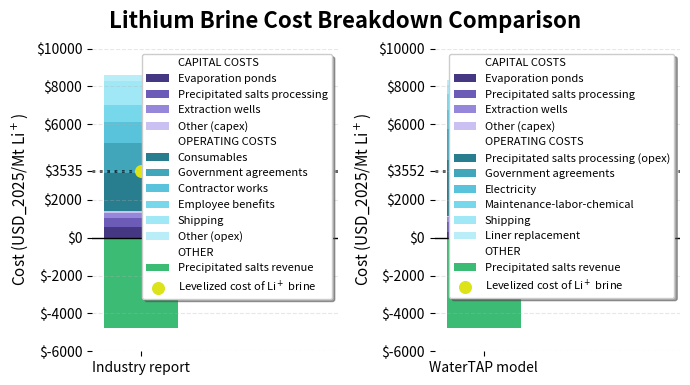

Generate this figure with matplotlib:
"""Results comparison visualization for lithium extraction flowsheet.

Creates cost breakdown visualization for industry report data with viridis color and matching capex categories.
"""

import matplotlib.pyplot as plt
from matplotlib.lines import Line2D
import numpy as np


def calculate_lithium_costs(inflation_factor=1.0):
    """Calculate lithium costs based on SQM's 2020 numbers and WaterTAP's 2020 numbers.
    
    Args:
        inflation_factor (float): Factor to adjust all costs for inflation (default: 1.0 = no adjustment)
        
    Returns:
        dict: Dictionary containing all calculated cost values and percentages
    """
    # SQM's 2020 numbers
    sqm_operating_total = 500000000 * inflation_factor  # USD_2020/year
    sqm_capital_watertap_factor = (27+17+13+7+(27+17+13+7)/(28+27+17+13+7)*8)/100
    sqm_operating_watertap_factor = sqm_capital_watertap_factor*(.18+.14+.12)+(27+17+13+7)/(28+27+17+13+7)*.25+.14+.05+.06
    sqm_operating_watertap_factor_capex = .18*sqm_capital_watertap_factor/sqm_operating_watertap_factor
    sqm_operating_watertap = sqm_operating_total * sqm_operating_watertap_factor

    sqm_capital_solids_factor = (17+7+(17+7)/(28+27+17+13+7)*8)/100
    sqm_operating_solids_factor = sqm_capital_solids_factor*(.14+.12+.04) + (17+7)/(28+27+17+13+7)*.25 + .01 + .06
    sqm_operating_solids = sqm_operating_total * sqm_operating_solids_factor
    sqm_revenue_solids = 209300000 * inflation_factor  # USD_2020/year

    utilization_factor = 0.98

    # Q calculation
    inlet_li_conc = 2  # g/kg
    li_recovery = 0.6  # fraction
    inlet_flow_vol = 1461  # m^3/s (2020)
    li_outflow = inlet_li_conc * li_recovery * inlet_flow_vol / 1000  # kg/s
    Q = li_outflow * 3600 * 24 * 365 / 1000  # mt/year

    # Results
    LCOLi_sqm_total = (sqm_operating_total - sqm_revenue_solids) / (utilization_factor * Q)
    LCOLi_sqm_watertap = (sqm_operating_watertap - sqm_revenue_solids) / (utilization_factor * Q)
    LCOLi_sqm_watertap_capex = sqm_operating_watertap * sqm_operating_watertap_factor_capex / (utilization_factor * Q)
    LCOLi_sqm_watertap_opex = sqm_operating_watertap * (1 - sqm_operating_watertap_factor_capex) / (utilization_factor * Q)
    LCOLi_sqm_watertap_revenue = sqm_revenue_solids / (utilization_factor * Q)

    # WaterTAP's numbers for 2022's production, translated to USD_2020
    crf = 0.04  # capital recovery factor
    watertap_capex = 1235990337 * inflation_factor
    watertap_opex = (107009901+209746052) * inflation_factor
    watertap_revenue = 209746052 * inflation_factor

    LCOLi_watertap_total = (crf * watertap_capex + watertap_opex - watertap_revenue) / (utilization_factor * Q)
    LCOLi_watertap_capex = (crf * watertap_capex) / (utilization_factor * Q)
    LCOLi_watertap_opex = watertap_opex / (utilization_factor * Q)
    LCOLi_watertap_revenue = watertap_revenue / (utilization_factor * Q)
    
    # Industry capex percentages
    industry_capex_evaporation_ponds_pct = .27/sqm_capital_watertap_factor
    industry_capex_solids_handling_pct = (.17+.07)/sqm_capital_watertap_factor
    industry_capex_extraction_wells_pct = .13/sqm_capital_watertap_factor
    industry_capex_other_pct = ((27+17+13+7)/(28+27+17+13+7)*8)/100/sqm_capital_watertap_factor
    
    # Industry opex percentages
    industry_opex_consumables_pct = (27+17+13+7)/(28+27+17+13+7)*.25 / (sqm_operating_watertap_factor * (1 - sqm_operating_watertap_factor_capex))
    industry_opex_government_agreements_pct = .14 / (sqm_operating_watertap_factor * (1 - sqm_operating_watertap_factor_capex))
    industry_opex_contractor_works_pct = sqm_capital_watertap_factor*.14 / (sqm_operating_watertap_factor * (1 - sqm_operating_watertap_factor_capex))
    industry_opex_employee_benefits_pct = sqm_capital_watertap_factor*.12 / (sqm_operating_watertap_factor * (1 - sqm_operating_watertap_factor_capex))
    industry_opex_shipping_pct = .11 / (sqm_operating_watertap_factor * (1 - sqm_operating_watertap_factor_capex))
    industry_opex_other_pct = sqm_capital_watertap_factor*.04 / (sqm_operating_watertap_factor * (1 - sqm_operating_watertap_factor_capex))
    
    # WaterTAP capex raw values (total costs in USD millions)
    watertap_capex_solids_handling_raw = 552.0 * inflation_factor
    watertap_capex_liner_cost_raw = 233.2 * inflation_factor
    watertap_capex_well_cost_raw = 104.7 * inflation_factor
    watertap_capex_pipe_pump_cost_raw = 104.7 * inflation_factor
    watertap_capex_dike_cost_raw = 82.4 * inflation_factor
    watertap_capex_shipping_cost_raw = 49.4 * inflation_factor
    watertap_capex_electrical_cost_raw = 38.9 * inflation_factor
    watertap_capex_land_clearing_cost_raw = 14.2 * inflation_factor
    watertap_capex_road_cost_raw = 7.1 * inflation_factor
    
    # Calculate percentages for WaterTAP capex
    watertap_capex_total_raw = (watertap_capex_solids_handling_raw + watertap_capex_liner_cost_raw + watertap_capex_well_cost_raw + 
                               watertap_capex_pipe_pump_cost_raw + watertap_capex_dike_cost_raw + 
                               watertap_capex_shipping_cost_raw + watertap_capex_electrical_cost_raw + 
                               watertap_capex_land_clearing_cost_raw + watertap_capex_road_cost_raw)
    
    watertap_capex_solids_handling_pct = watertap_capex_solids_handling_raw / watertap_capex_total_raw
    watertap_capex_liner_cost_pct = watertap_capex_liner_cost_raw / watertap_capex_total_raw
    watertap_capex_well_cost_pct = watertap_capex_well_cost_raw / watertap_capex_total_raw
    watertap_capex_pipe_pump_cost_pct = watertap_capex_pipe_pump_cost_raw / watertap_capex_total_raw
    watertap_capex_dike_cost_pct = watertap_capex_dike_cost_raw / watertap_capex_total_raw
    watertap_capex_shipping_cost_pct = watertap_capex_shipping_cost_raw / watertap_capex_total_raw
    watertap_capex_electrical_cost_pct = watertap_capex_electrical_cost_raw / watertap_capex_total_raw
    watertap_capex_land_clearing_cost_pct = watertap_capex_land_clearing_cost_raw / watertap_capex_total_raw
    watertap_capex_road_cost_pct = watertap_capex_road_cost_raw / watertap_capex_total_raw
    
    # WaterTAP opex raw values (total costs in USD millions per year)
    watertap_opex_electricity_raw = 44.2 * inflation_factor
    watertap_opex_solids_handling_raw = 131.9 * inflation_factor
    watertap_opex_government_agreements_raw = 70.3 * inflation_factor
    watertap_opex_shipping_raw = 20.2 * inflation_factor
    watertap_opex_maintenance_labor_chemical_raw = 37.1 * inflation_factor
    watertap_opex_liner_replacement_raw = 11.7 * inflation_factor
    
    # Calculate percentages for WaterTAP opex
    watertap_opex_total_raw = (watertap_opex_electricity_raw + watertap_opex_solids_handling_raw + 
                              watertap_opex_government_agreements_raw + watertap_opex_shipping_raw + 
                              watertap_opex_maintenance_labor_chemical_raw + watertap_opex_liner_replacement_raw)
    
    watertap_opex_electricity_pct = watertap_opex_electricity_raw / watertap_opex_total_raw
    watertap_opex_solids_handling_pct = watertap_opex_solids_handling_raw / watertap_opex_total_raw
    watertap_opex_government_agreements_pct = watertap_opex_government_agreements_raw / watertap_opex_total_raw
    watertap_opex_shipping_pct = watertap_opex_shipping_raw / watertap_opex_total_raw
    watertap_opex_maintenance_labor_chemical_pct = watertap_opex_maintenance_labor_chemical_raw / watertap_opex_total_raw
    watertap_opex_liner_replacement_pct = watertap_opex_liner_replacement_raw / watertap_opex_total_raw
    
    # Apply percentages to LCOLi values to get final category values
    industry_capex_total = LCOLi_sqm_watertap_capex
    industry_opex_total = LCOLi_sqm_watertap_opex
    watertap_capex_total = LCOLi_watertap_capex
    watertap_opex_total = LCOLi_watertap_opex
    
    return {
        'sqm_total': LCOLi_sqm_total,
        'sqm_watertap': LCOLi_sqm_watertap,
        'sqm_watertap_capex': LCOLi_sqm_watertap_capex,
        'sqm_watertap_opex': LCOLi_sqm_watertap_opex,
        'sqm_watertap_revenue': LCOLi_sqm_watertap_revenue,
        'watertap_total': LCOLi_watertap_total,
        'watertap_capex': LCOLi_watertap_capex,
        'watertap_opex': LCOLi_watertap_opex,
        'watertap_revenue': LCOLi_watertap_revenue,
        'Q': Q,
        # Industry capex categories
        'industry_capex_total': industry_capex_total,
        'industry_capex_evaporation_ponds': industry_capex_total * industry_capex_evaporation_ponds_pct,
        'industry_capex_solids_handling': industry_capex_total * industry_capex_solids_handling_pct,
        'industry_capex_extraction_wells': industry_capex_total * industry_capex_extraction_wells_pct,
        'industry_capex_other': industry_capex_total * industry_capex_other_pct,
        'industry_capex_evaporation_ponds_pct': industry_capex_evaporation_ponds_pct,
        'industry_capex_solids_handling_pct': industry_capex_solids_handling_pct,
        'industry_capex_extraction_wells_pct': industry_capex_extraction_wells_pct,
        'industry_capex_other_pct': industry_capex_other_pct,
        # Industry opex categories
        'industry_opex_total': industry_opex_total,
        'industry_opex_consumables': industry_opex_total * industry_opex_consumables_pct,
        'industry_opex_government_agreements': industry_opex_total * industry_opex_government_agreements_pct,
        'industry_opex_contractor_works': industry_opex_total * industry_opex_contractor_works_pct,
        'industry_opex_employee_benefits': industry_opex_total * industry_opex_employee_benefits_pct,
        'industry_opex_shipping': industry_opex_total * industry_opex_shipping_pct,
        'industry_opex_other': industry_opex_total * industry_opex_other_pct,
        'industry_opex_consumables_pct': industry_opex_consumables_pct,
        'industry_opex_government_agreements_pct': industry_opex_government_agreements_pct,
        'industry_opex_contractor_works_pct': industry_opex_contractor_works_pct,
        'industry_opex_employee_benefits_pct': industry_opex_employee_benefits_pct,
        'industry_opex_shipping_pct': industry_opex_shipping_pct,
        'industry_opex_other_pct': industry_opex_other_pct,
        # WaterTAP capex categories
        'watertap_capex_total': watertap_capex_total,
        'watertap_capex_solids_handling': watertap_capex_total * watertap_capex_solids_handling_pct,
        'watertap_capex_liner_cost': watertap_capex_total * watertap_capex_liner_cost_pct,
        'watertap_capex_well_cost': watertap_capex_total * watertap_capex_well_cost_pct,
        'watertap_capex_pipe_pump_cost': watertap_capex_total * watertap_capex_pipe_pump_cost_pct,
        'watertap_capex_dike_cost': watertap_capex_total * watertap_capex_dike_cost_pct,
        'watertap_capex_shipping_cost': watertap_capex_total * watertap_capex_shipping_cost_pct,
        'watertap_capex_electrical_cost': watertap_capex_total * watertap_capex_electrical_cost_pct,
        'watertap_capex_land_clearing_cost': watertap_capex_total * watertap_capex_land_clearing_cost_pct,
        'watertap_capex_road_cost': watertap_capex_total * watertap_capex_road_cost_pct,
        'watertap_capex_solids_handling_pct': watertap_capex_solids_handling_pct,
        'watertap_capex_liner_cost_pct': watertap_capex_liner_cost_pct,
        'watertap_capex_well_cost_pct': watertap_capex_well_cost_pct,
        'watertap_capex_pipe_pump_cost_pct': watertap_capex_pipe_pump_cost_pct,
        'watertap_capex_dike_cost_pct': watertap_capex_dike_cost_pct,
        'watertap_capex_shipping_cost_pct': watertap_capex_shipping_cost_pct,
        'watertap_capex_electrical_cost_pct': watertap_capex_electrical_cost_pct,
        'watertap_capex_land_clearing_cost_pct': watertap_capex_land_clearing_cost_pct,
        'watertap_capex_road_cost_pct': watertap_capex_road_cost_pct,
        # WaterTAP opex categories
        'watertap_opex_total': watertap_opex_total,
        'watertap_opex_electricity': watertap_opex_total * watertap_opex_electricity_pct,
        'watertap_opex_solids_handling': watertap_opex_total * watertap_opex_solids_handling_pct,
        'watertap_opex_government_agreements': watertap_opex_total * watertap_opex_government_agreements_pct,
        'watertap_opex_shipping': watertap_opex_total * watertap_opex_shipping_pct,
        'watertap_opex_maintenance_labor_chemical': watertap_opex_total * watertap_opex_maintenance_labor_chemical_pct,
        'watertap_opex_liner_replacement': watertap_opex_total * watertap_opex_liner_replacement_pct,
        'watertap_opex_electricity_pct': watertap_opex_electricity_pct,
        'watertap_opex_solids_handling_pct': watertap_opex_solids_handling_pct,
        'watertap_opex_government_agreements_pct': watertap_opex_government_agreements_pct,
        'watertap_opex_shipping_pct': watertap_opex_shipping_pct,
        'watertap_opex_maintenance_labor_chemical_pct': watertap_opex_maintenance_labor_chemical_pct,
        'watertap_opex_liner_replacement_pct': watertap_opex_liner_replacement_pct
    }


def create_cost_breakdown_plot(costs):
    """Create the cost breakdown comparison plot.
    
    Args:
        costs (dict): Dictionary containing all calculated cost values
    """
    # Industry report data
    total_capex_industry = costs['industry_capex_total']
    total_opex_industry = costs['industry_opex_total']
    revenue_industry = costs['sqm_watertap_revenue']

    # WaterTAP model data
    total_capex_watertap = costs['watertap_capex_total']
    total_opex_watertap = costs['watertap_opex_total']
    revenue_watertap = costs['watertap_revenue']

    # Industry report capital cost breakdown percentages
    capex_breakdown_industry = {
        'Evaporation ponds': costs['industry_capex_evaporation_ponds_pct'],
        'Precipitated salts processing': costs['industry_capex_solids_handling_pct'],
        'Extraction wells': costs['industry_capex_extraction_wells_pct'],
        'Other (capex)': costs['industry_capex_other_pct']
    }

    # Industry report operating cost breakdown percentages
    opex_breakdown_industry = {
        'Consumables': costs['industry_opex_consumables_pct'],
        'Government agreements': costs['industry_opex_government_agreements_pct'],
        'Contractor works': costs['industry_opex_contractor_works_pct'],
        'Employee benefits': costs['industry_opex_employee_benefits_pct'],
        'Shipping': costs['industry_opex_shipping_pct'],
        'Other (opex)': costs['industry_opex_other_pct']
    }

    # WaterTAP model capital cost breakdown percentages
    # Reorganized to match industry categories
    capex_breakdown_watertap = {
        'Evaporation ponds': (costs['watertap_capex_liner_cost_pct'] + 
                             costs['watertap_capex_dike_cost_pct'] + 
                             costs['watertap_capex_land_clearing_cost_pct'] + 
                             costs['watertap_capex_road_cost_pct']),
        'Precipitated salts processing': costs['watertap_capex_solids_handling_pct'],
        'Extraction wells': (costs['watertap_capex_well_cost_pct'] + 
                            costs['watertap_capex_pipe_pump_cost_pct'] + 
                            costs['watertap_capex_electrical_cost_pct']),
        'Other (capex)': costs['watertap_capex_shipping_cost_pct']
    }

    # WaterTAP model operating cost breakdown percentages
    opex_breakdown_watertap = {
        'Precipitated salts processing (opex)': costs['watertap_opex_solids_handling_pct'],
        'Government agreements': costs['watertap_opex_government_agreements_pct'],
        'Electricity': costs['watertap_opex_electricity_pct'],
        'Maintenance-labor-chemical': costs['watertap_opex_maintenance_labor_chemical_pct'],
        'Shipping': costs['watertap_opex_shipping_pct'],
        'Liner replacement': costs['watertap_opex_liner_replacement_pct']
    }

    # Calculate actual values for each category
    capex_values_industry = [
        costs['industry_capex_evaporation_ponds'],
        costs['industry_capex_solids_handling'],
        costs['industry_capex_extraction_wells'],
        costs['industry_capex_other']
    ]

    opex_values_industry = [
        costs['industry_opex_consumables'],
        costs['industry_opex_government_agreements'],
        costs['industry_opex_contractor_works'],
        costs['industry_opex_employee_benefits'],
        costs['industry_opex_shipping'],
        costs['industry_opex_other']
    ]

    capex_values_watertap = [
        (costs['watertap_capex_liner_cost'] + 
         costs['watertap_capex_dike_cost'] + 
         costs['watertap_capex_land_clearing_cost'] + 
         costs['watertap_capex_road_cost']),  # Evaporation ponds
        costs['watertap_capex_solids_handling'],  # Precipitated salts processing
        (costs['watertap_capex_well_cost'] + 
         costs['watertap_capex_pipe_pump_cost'] + 
         costs['watertap_capex_electrical_cost']),  # Extraction wells
        costs['watertap_capex_shipping_cost']  # Other (capex)
    ]

    opex_values_watertap = [
        costs['watertap_opex_solids_handling'],
        costs['watertap_opex_government_agreements'],
        costs['watertap_opex_electricity'],
        costs['watertap_opex_maintenance_labor_chemical'],
        costs['watertap_opex_shipping'],
        costs['watertap_opex_liner_replacement']
    ]

    # Colors for different categories using viridis color scheme
    # Capex colors: viridis blues (distinct from opex)
    capex_colors_industry = ['#453781', '#6d5cb7', '#9787da', '#cac0f1']
    capex_colors_watertap = ['#453781', '#6d5cb7', '#9787da', '#cac0f1']

    # Opex colors: viridis greens/yellows (distinct from capex)
    opex_colors_industry = ['#287D8E', '#42a6bb', '#58c3da', '#77d8ec', '#a1e8f7', '#b9eef9']
    opex_colors_watertap = ['#287D8E', '#42a6bb', '#58c3da', '#77d8ec', '#a1e8f7', '#b9eef9']

    # Revenue color: viridis purple (distinct from capex and opex)
    revenue_color = '#3CBB75'
    dot_color = '#DCE319'

    # Set up the plots
    fig, (ax1, ax2) = plt.subplots(1, 2, figsize=(7, 4))
    ax1.set_frame_on(False)
    ax2.set_frame_on(False)

    # Add a common title above both plots
    fig.suptitle('Lithium Brine Cost Breakdown Comparison', fontsize=16, fontweight='bold', y=0.95)

    # Width of bar
    width = 0.15
    x_industry = 0.1
    x_watertap = 0.1

    # Create stacked bars for industry report (left plot)
    bottom = 0
    capex_bars_industry = []
    for i, (category, value) in enumerate(zip(capex_breakdown_industry.keys(), capex_values_industry)):
        bar = ax1.bar(x_industry, value, width, bottom=bottom, label=category, color=capex_colors_industry[i])
        capex_bars_industry.append(bar)
        bottom += value

    # Create stacked bars for operating costs (on top of capital costs)
    opex_bars_industry = []
    for i, (category, value) in enumerate(zip(opex_breakdown_industry.keys(), opex_values_industry)):
        bar = ax1.bar(x_industry, value, width, bottom=bottom, label=category, color=opex_colors_industry[i])
        opex_bars_industry.append(bar)
        bottom += value

    # Plot revenue as negative bar below the x-axis
    revenue_bar_industry = ax1.bar(x_industry, -revenue_industry, width, label='Precipitated salts revenue', color=revenue_color)

    # Calculate and add levelized cost dot
    levelized_cost_industry = total_capex_industry + total_opex_industry - revenue_industry
    ax1.scatter(x_industry, levelized_cost_industry, color=dot_color, s=70, label='Levelized cost of Li$^+$ brine', zorder=5)

    # Create stacked bars for WaterTAP model (right plot)
    bottom = 0
    capex_bars_watertap = []
    for i, (category, value) in enumerate(zip(capex_breakdown_watertap.keys(), capex_values_watertap)):
        bar = ax2.bar(x_watertap, value, width, bottom=bottom, label=category, color=capex_colors_watertap[i])
        capex_bars_watertap.append(bar)
        bottom += value

    # Create stacked bars for operating costs (on top of capital costs)
    opex_bars_watertap = []
    for i, (category, value) in enumerate(zip(opex_breakdown_watertap.keys(), opex_values_watertap)):
        bar = ax2.bar(x_watertap, value, width, bottom=bottom, label=category, color=opex_colors_watertap[i])
        opex_bars_watertap.append(bar)
        bottom += value

    # Plot revenue as negative bar below the x-axis
    revenue_bar_watertap = ax2.bar(x_watertap, -revenue_watertap, width, label='Precipitated salts revenue', color=revenue_color)

    # Calculate and add levelized cost dot
    levelized_cost_watertap = total_capex_watertap + total_opex_watertap - revenue_watertap
    ax2.scatter(x_watertap, levelized_cost_watertap, color=dot_color, s=70, label='Levelized cost of Li$^+$ brine', zorder=5)

    # Calculate overall y-limits for both plots
    total_costs_industry = total_capex_industry + total_opex_industry
    total_costs_watertap = total_capex_watertap + total_opex_watertap

    y_min_overall = min(-revenue_industry, -revenue_watertap) * 1.2
    y_max_overall = max(total_costs_industry, total_costs_watertap, levelized_cost_industry, levelized_cost_watertap) * 1.1

    # Customize left plot (Industry report)
    ax1.set_ylabel('Cost (USD_2025/Mt Li$^+$)', fontsize=11)
    ax1.set_xticks([x_industry])
    ax1.set_xticklabels(['Industry report'], fontsize=12)
    ax1.tick_params(axis='both', labelsize=10)
    ax1.set_xlim(0, 0.5)
    ax1.set_ylim(y_min_overall, y_max_overall)
    ax1.axhline(0, color='black', linewidth=1)

    # Add levelized cost y-tick labels
    current_yticks = list(ax1.get_yticks())
    current_yticklabels = [f'${tick:.0f}' for tick in current_yticks]
    if len(current_yticks) >= 2:
        spacings = np.diff(sorted(current_yticks))
        median_spacing = np.median(spacings)
        tolerance = 0.5 * median_spacing
    else:
        tolerance = 0
    if len(current_yticks) > 0:
        diffs = [abs(t - levelized_cost_industry) for t in current_yticks]
        nearest_idx = int(np.argmin(diffs))
        if diffs[nearest_idx] <= tolerance:
            current_yticks.pop(nearest_idx)
            current_yticklabels.pop(nearest_idx)
    current_yticks.append(levelized_cost_industry)
    current_yticklabels.append(f'${levelized_cost_industry:.0f}')
    ax1.set_yticks(current_yticks)
    ax1.set_yticklabels(current_yticklabels)

    # Add legend for industry plot with headers
    legend_handles = []
    legend_labels = []

    # Add capital costs header
    capex_header = Line2D([0], [0], color='none', marker='s', markersize=0, label='CAPITAL COSTS')
    legend_handles.append(capex_header)
    legend_labels.append('CAPITAL COSTS')

    # Add capital cost items
    for i, (category, value) in enumerate(zip(capex_breakdown_industry.keys(), capex_values_industry)):
        legend_handles.append(capex_bars_industry[i])
        legend_labels.append(category)

    # Add operating costs header
    opex_header = Line2D([0], [0], color='none', marker='s', markersize=0, label='OPERATING COSTS')
    legend_handles.append(opex_header)
    legend_labels.append('OPERATING COSTS')

    # Add operating cost items
    for i, (category, value) in enumerate(zip(opex_breakdown_industry.keys(), opex_values_industry)):
        legend_handles.append(opex_bars_industry[i])
        legend_labels.append(category)

    # Add other header
    other_header = Line2D([0], [0], color='none', marker='s', markersize=0, label='OTHER')
    legend_handles.append(other_header)
    legend_labels.append('OTHER')

    # Add revenue and levelized cost
    legend_handles.extend([revenue_bar_industry, ax1.collections[0]])
    legend_labels.extend(['Precipitated salts revenue', 'Levelized cost of Li$^+$ brine'])

    ax1.legend(legend_handles, legend_labels, loc='upper right', frameon=True, fancybox=True, shadow=True, fontsize=8)

    # Grid for better readability
    ax1.grid(axis='y', alpha=0.3, linestyle='--')

    # Right plot (WaterTAP model)
    ax2.set_ylabel('Cost (USD_2025/Mt Li$^+$)', fontsize=11)
    ax2.set_xticks([x_watertap])
    ax2.set_xticklabels(['WaterTAP model'], fontsize=12)
    ax2.tick_params(axis='both', labelsize=10)
    ax2.set_xlim(0, 0.5)
    ax2.set_ylim(y_min_overall, y_max_overall)
    ax2.axhline(0, color='black', linewidth=1)

    # Add levelized cost y-tick labels
    current_yticks = list(ax2.get_yticks())
    current_yticklabels = [f'${tick:.0f}' for tick in current_yticks]
    if len(current_yticks) >= 2:
        spacings = np.diff(sorted(current_yticks))
        median_spacing = np.median(spacings)
        tolerance = 0.5 * median_spacing
    else:
        tolerance = 0
    if len(current_yticks) > 0:
        diffs = [abs(t - levelized_cost_watertap) for t in current_yticks]
        nearest_idx = int(np.argmin(diffs))
        if diffs[nearest_idx] <= tolerance:
            current_yticks.pop(nearest_idx)
            current_yticklabels.pop(nearest_idx)
    current_yticks.append(levelized_cost_watertap)
    current_yticklabels.append(f'${levelized_cost_watertap:.0f}')
    ax2.set_yticks(current_yticks)
    ax2.set_yticklabels(current_yticklabels)

    # Add legend for WaterTAP plot with headers
    legend_handles = []
    legend_labels = []

    # Add capital costs header
    capex_header = Line2D([0], [0], color='none', marker='s', markersize=0, label='CAPITAL COSTS')
    legend_handles.append(capex_header)
    legend_labels.append('CAPITAL COSTS')

    # Add capital cost items
    for i, (category, value) in enumerate(zip(capex_breakdown_watertap.keys(), capex_values_watertap)):
        legend_handles.append(capex_bars_watertap[i])
        legend_labels.append(category)

    # Add operating costs header
    opex_header = Line2D([0], [0], color='none', marker='s', markersize=0, label='OPERATING COSTS')
    legend_handles.append(opex_header)
    legend_labels.append('OPERATING COSTS')

    # Add operating cost items
    for i, (category, value) in enumerate(zip(opex_breakdown_watertap.keys(), opex_values_watertap)):
        legend_handles.append(opex_bars_watertap[i])
        legend_labels.append(category)

    # Add other header
    other_header = Line2D([0], [0], color='none', marker='s', markersize=0, label='OTHER')
    legend_handles.append(other_header)
    legend_labels.append('OTHER')

    # Add revenue and levelized cost
    legend_handles.extend([revenue_bar_watertap, ax2.collections[0]])
    legend_labels.extend(['Precipitated salts revenue', 'Levelized cost of Li$^+$ brine'])

    ax2.legend(legend_handles, legend_labels, loc='upper right', frameon=True, fancybox=True, shadow=True, fontsize=8)

    # Grid for better readability
    ax2.grid(axis='y', alpha=0.3, linestyle='--')

    # Adjust layout
    plt.tight_layout()

    # Draw dotted lines at levelized costs within each subplot
    ax1.axhline(levelized_cost_industry, color='black', linestyle=':', linewidth=2, alpha=0.7, zorder=1)
    ax2.axhline(levelized_cost_watertap, color='black', linestyle=':', linewidth=2, alpha=0.7, zorder=1)

    return fig, (ax1, ax2)


def print_cost_summary(costs):
    """Print a summary of all calculated costs.
    
    Args:
        costs (dict): Dictionary containing all calculated cost values
    """
    # Industry report data
    total_capex_industry = costs['industry_capex_total']
    total_opex_industry = costs['industry_opex_total']
    revenue_industry = costs['sqm_watertap_revenue']
    levelized_cost_industry = total_capex_industry + total_opex_industry - revenue_industry

    # WaterTAP model data
    total_capex_watertap = costs['watertap_capex_total']
    total_opex_watertap = costs['watertap_opex_total']
    revenue_watertap = costs['watertap_revenue']
    levelized_cost_watertap = total_capex_watertap + total_opex_watertap - revenue_watertap

    # Industry capex breakdown
    capex_breakdown_industry = {
        'Evaporation ponds': costs['industry_capex_evaporation_ponds'],
        'Precipitated salts processing': costs['industry_capex_solids_handling'],
        'Extraction wells': costs['industry_capex_extraction_wells'],
        'Other (capex)': costs['industry_capex_other']
    }

    # Industry opex breakdown
    opex_breakdown_industry = {
        'Consumables': costs['industry_opex_consumables'],
        'Government agreements': costs['industry_opex_government_agreements'],
        'Contractor works': costs['industry_opex_contractor_works'],
        'Employee benefits': costs['industry_opex_employee_benefits'],
        'Shipping': costs['industry_opex_shipping'],
        'Other (opex)': costs['industry_opex_other']
    }

    # WaterTAP capex breakdown
    capex_breakdown_watertap = {
        'Evaporation ponds': (costs['watertap_capex_liner_cost'] + 
                             costs['watertap_capex_dike_cost'] + 
                             costs['watertap_capex_land_clearing_cost'] + 
                             costs['watertap_capex_road_cost']),
        'Precipitated salts processing': costs['watertap_capex_solids_handling'],
        'Extraction wells': (costs['watertap_capex_well_cost'] + 
                            costs['watertap_capex_pipe_pump_cost'] + 
                            costs['watertap_capex_electrical_cost']),
        'Other (capex)': costs['watertap_capex_shipping_cost']
    }

    # WaterTAP opex breakdown
    opex_breakdown_watertap = {
        'Precipitated salts processing (opex)': costs['watertap_opex_solids_handling'],
        'Government agreements': costs['watertap_opex_government_agreements'],
        'Electricity': costs['watertap_opex_electricity'],
        'Maintenance-labor-chemical': costs['watertap_opex_maintenance_labor_chemical'],
        'Shipping': costs['watertap_opex_shipping'],
        'Liner replacement': costs['watertap_opex_liner_replacement']
    }

    # Create mapping from display names to actual dictionary keys
    capex_key_mapping = {
        'Evaporation ponds': 'industry_capex_evaporation_ponds_pct',
        'Precipitated salts processing': 'industry_capex_solids_handling_pct',
        'Extraction wells': 'industry_capex_extraction_wells_pct',
        'Other (capex)': 'industry_capex_other_pct'
    }

    opex_key_mapping = {
        'Consumables': 'industry_opex_consumables_pct',
        'Government agreements': 'industry_opex_government_agreements_pct',
        'Contractor works': 'industry_opex_contractor_works_pct',
        'Employee benefits': 'industry_opex_employee_benefits_pct',
        'Shipping': 'industry_opex_shipping_pct',
        'Other (opex)': 'industry_opex_other_pct'
    }

    watertap_capex_key_mapping = {
        'Evaporation ponds': 'combined',  # Special case
        'Precipitated salts processing': 'watertap_capex_solids_handling_pct',
        'Extraction wells': 'combined',  # Special case
        'Other (capex)': 'watertap_capex_shipping_cost_pct'
    }

    watertap_opex_key_mapping = {
        'Precipitated salts processing (opex)': 'watertap_opex_solids_handling_pct',
        'Government agreements': 'watertap_opex_government_agreements_pct',
        'Electricity': 'watertap_opex_electricity_pct',
        'Maintenance-labor-chemical': 'watertap_opex_maintenance_labor_chemical_pct',
        'Shipping': 'watertap_opex_shipping_pct',
        'Liner replacement': 'watertap_opex_liner_replacement_pct'
    }

    print("INDUSTRY REPORT:")
    print("Capital Costs Breakdown:")
    for category, value in capex_breakdown_industry.items():
        pct = costs[capex_key_mapping[category]] * 100
        print(f"  {category}: ${value:.0f} ({pct:.1f}%)")

    print(f"\nTotal Capital Costs: ${total_capex_industry:.0f}")

    print("\nOperating Costs Breakdown:")
    for category, value in opex_breakdown_industry.items():
        pct = costs[opex_key_mapping[category]] * 100
        print(f"  {category}: ${value:.0f} ({pct:.1f}%)")

    print(f"\nTotal Operating Costs: ${total_opex_industry:.0f}")
    print(f"Revenue: ${revenue_industry:.0f}")
    print(f"Levelized Cost: ${levelized_cost_industry:.0f}")

    print("\n" + "="*50)

    print("\nWATERTAP MODEL:")
    print("Capital Costs Breakdown:")
    for category, value in capex_breakdown_watertap.items():
        if watertap_capex_key_mapping[category] == 'combined':
            if category == 'Evaporation ponds':
                pct = (costs['watertap_capex_liner_cost_pct'] + 
                       costs['watertap_capex_dike_cost_pct'] + 
                       costs['watertap_capex_land_clearing_cost_pct'] + 
                       costs['watertap_capex_road_cost_pct']) * 100
            elif category == 'Extraction wells':
                pct = (costs['watertap_capex_well_cost_pct'] + 
                       costs['watertap_capex_pipe_pump_cost_pct'] + 
                       costs['watertap_capex_electrical_cost_pct']) * 100
        else:
            pct = costs[watertap_capex_key_mapping[category]] * 100
        print(f"  {category}: ${value:.0f} ({pct:.1f}%)")

    print(f"\nTotal Capital Costs: ${total_capex_watertap:.0f}")

    print("\nOperating Costs Breakdown:")
    for category, value in opex_breakdown_watertap.items():
        pct = costs[watertap_opex_key_mapping[category]] * 100
        print(f"  {category}: ${value:.0f} ({pct:.1f}%)")

    print(f"\nTotal Operating Costs: ${total_opex_watertap:.0f}")
    print(f"Revenue: ${revenue_watertap:.0f}")
    print(f"Levelized Cost: ${levelized_cost_watertap:.0f}")


def main():
    """Main function to run the cost analysis and create plots."""
    # Set inflation factor (1.0 for no inflation adjustment)
    inflation_factor = 1.23
    costs = calculate_lithium_costs(inflation_factor)
    
    print(f"Inflation factor applied: {inflation_factor:.2f}")
    print(f"Annual lithium production (Q): {costs['Q']:.0f} mt/year")
    print(f"SQM total LCOLi: ${costs['sqm_total']:.0f}/mt Li")
    print(f"SQM WaterTAP LCOLi: ${costs['sqm_watertap']:.0f}/mt Li")
    print(f"WaterTAP total LCOLi: ${costs['watertap_total']:.0f}/mt Li")
    print("="*50)

    # Create and display the cost breakdown plot
    fig, axes = create_cost_breakdown_plot(costs)
    plt.show()

    # Print detailed cost summary
    print_cost_summary(costs)


if __name__ == "__main__":
    main()
